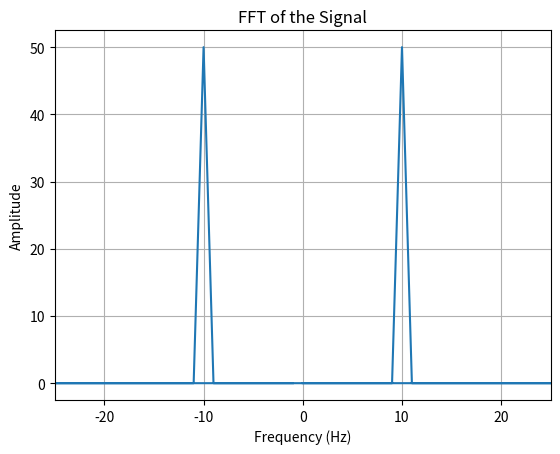

Write the Python code that produced this figure.
import numpy as np
import matplotlib.pyplot as plt

# SIGNAL GENERATION AND BASIC ANALYSIS
# Generating signals:
t = np.arange(0, 1, 0.01)
signal = np.sin(2 * np.pi * 10 * t)

frequency = 100  # Sampling frequency
period = 1 / frequency
n = np.arange(0, 1, period)
sampled_signal = np.sin(2 * np.pi * 10 * n)

# FFT and Frequency Domain Plot
fft_signal = np.fft.fft(signal)
f_plot = np.fft.fftfreq(len(fft_signal), period)

plt.plot(f_plot, np.abs(fft_signal))
plt.xlabel('Frequency (Hz)')
plt.ylabel('Amplitude')
plt.title('FFT of the Signal')
plt.xlim(-25, 25)  # Limit x-axis for better view
plt.grid(True)
plt.show()